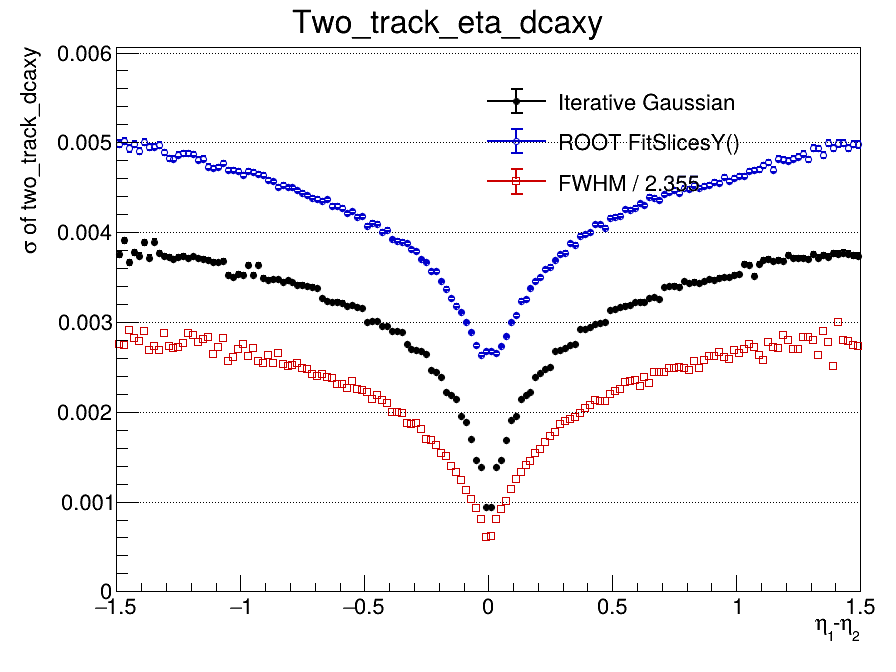

The file beside this chart, header and first rows:
x_low, x_high, x_center, entries, iterative_mean, iterative_mean_error, iterative_sigma, iterative_sigma_error, iterative_chi2_ndf, iterative_iterations, iterative_fit_status, fitslicesy_sigma, fitslicesy_sigma_error, fwhm, fwhm_sigma
-1.5, -1.48, -1.49, 37598, -3.3811188273e-05, 2.54752938355e-05, 0.003757, 2.8943073059e-05, 18.95, 7, 0, 0.004986, 3.65249976548e-05, 0.006489, 0.002756
-1.48, -1.46, -1.47, 39077, 1.2657401712e-05, 2.53929078951e-05, 0.003912, 2.83517177013e-05, 18.99, 5, 0, 0.005015, 3.52176584538e-05, 0.006449, 0.002738
-1.46, -1.44, -1.45, 40667, -5.18232576253e-05, 2.3564289596e-05, 0.003662, 2.56677744882e-05, 14.6, 6, 0, 0.004934, 3.71939486021e-05, 0.006861, 0.002914
-1.44, -1.42, -1.43, 42310, 7.4003482726e-05, 2.41301168987e-05, 0.003774, 2.69224124249e-05, 16.63, 7, 0, 0.004983, 3.4407417627e-05, 0.006646, 0.002822
-1.42, -1.4, -1.41, 43859, 2.1719468765e-05, 2.33609629234e-05, 0.003739, 2.6153534225e-05, 18.75, 6, 0, 0.004901, 3.39833217818e-05, 0.006575, 0.002792
-1.4, -1.38, -1.39, 46029, -2.27311798052e-05, 2.32033592333e-05, 0.003887, 2.57041965129e-05, 21.43, 5, 0, 0.005005, 3.3450052743e-05, 0.006835, 0.002903
-1.38, -1.36, -1.37, 47085, 2.01881878008e-05, 2.23767433721e-05, 0.003717, 2.48333691484e-05, 20.72, 6, 0, 0.00495, 3.37895650785e-05, 0.006336, 0.002691
-1.36, -1.34, -1.35, 49104, -4.6583587984e-06, 2.24826850448e-05, 0.003894, 2.4861190341e-05, 23.75, 5, 0, 0.004953, 3.11352874948e-05, 0.006438, 0.002734
-1.34, -1.32, -1.33, 50949, 2.49972616028e-05, 2.19344222536e-05, 0.00377, 2.44485472756e-05, 20.36, 7, 0, 0.004969, 3.13043339482e-05, 0.006341, 0.002693
-1.32, -1.3, -1.31, 52715, -2.20329684662e-05, 2.11671270584e-05, 0.00373, 2.37579123341e-05, 23.46, 6, 0, 0.004889, 3.01839478662e-05, 0.006763, 0.002872
-1.3, -1.28, -1.29, 54544, 4.57010329214e-06, 2.07180540129e-05, 0.003721, 2.30586961315e-05, 24.14, 5, 0, 0.004822, 2.98221921756e-05, 0.006427, 0.002729
-1.28, -1.26, -1.27, 56189, 1.90484996104e-05, 2.02143756828e-05, 0.003696, 2.25558731597e-05, 26.19, 5, 0, 0.004818, 2.92119073931e-05, 0.006391, 0.002714
-1.26, -1.24, -1.25, 58244, 2.74582930709e-06, 2.00906461242e-05, 0.003725, 2.25959456105e-05, 27.16, 5, 0, 0.00486, 2.89883502902e-05, 0.006409, 0.002722
-1.24, -1.22, -1.23, 59775, -4.35628746843e-05, 1.99181287176e-05, 0.003734, 2.22778381475e-05, 26.36, 6, 0, 0.004879, 2.8339430307e-05, 0.006515, 0.002767
-1.22, -1.2, -1.21, 61832, 1.28448035912e-05, 1.94364406225e-05, 0.003717, 2.14805519983e-05, 24.48, 6, 0, 0.004877, 2.84761734482e-05, 0.006773, 0.002876
-1.2, -1.18, -1.19, 63810, -2.69955166332e-05, 1.92268982848e-05, 0.003729, 2.15599559561e-05, 27.84, 6, 0, 0.00487, 2.74036293874e-05, 0.006716, 0.002852
-1.18, -1.16, -1.17, 65176, -5.13993425622e-07, 1.88191705444e-05, 0.003706, 2.08126911578e-05, 26.57, 5, 0, 0.004804, 2.69882897864e-05, 0.006533, 0.002774
-1.16, -1.14, -1.15, 67857, 1.84956301085e-05, 1.84667181211e-05, 0.003706, 2.05153288252e-05, 28.71, 5, 0, 0.004818, 2.66252853193e-05, 0.006623, 0.002813
-1.14, -1.12, -1.13, 69676, -3.002603143e-05, 1.80652212379e-05, 0.003692, 1.99153236929e-05, 28.66, 5, 0, 0.004728, 2.52233843904e-05, 0.006681, 0.002837
-1.12, -1.1, -1.11, 71428, -2.13502563407e-05, 1.76891340346e-05, 0.003669, 1.95554903768e-05, 33.65, 5, 0, 0.004712, 2.54445554555e-05, 0.006225, 0.002643
-1.1, -1.08, -1.09, 72737, -1.93773451366e-06, 1.750653608e-05, 0.003664, 1.93721988839e-05, 33.65, 5, 0, 0.004725, 2.50174129685e-05, 0.006402, 0.002719
-1.08, -1.06, -1.07, 75324, 2.68281370745e-05, 1.7317519407e-05, 0.003682, 1.91046095242e-05, 32.05, 5, 0, 0.004769, 2.4669622077e-05, 0.006632, 0.002816
-1.06, -1.04, -1.05, 77361, 6.80548192765e-06, 1.6723292006e-05, 0.003525, 1.88394005244e-05, 34.9, 7, 0, 0.004693, 2.42761922322e-05, 0.006038, 0.002564
-1.04, -1.02, -1.03, 79882, 2.1181803591e-06, 1.62854453832e-05, 0.003498, 1.82886618427e-05, 37.21, 6, 0, 0.004691, 2.44635101327e-05, 0.006158, 0.002615
-1.02, -1, -1.01, 80880, 2.39013034484e-05, 1.63847190142e-05, 0.003534, 1.82873420971e-05, 34.17, 7, 0, 0.004679, 2.34594919011e-05, 0.006364, 0.002703
-1, -0.98, -0.99, 83631, -1.08943959347e-05, 1.60467622119e-05, 0.003527, 1.79055838139e-05, 32.6, 7, 0, 0.004638, 2.28397282056e-05, 0.006493, 0.002757
-0.98, -0.96, -0.97, 85102, 7.22271246367e-06, 1.59626341438e-05, 0.003634, 1.76530253289e-05, 41.29, 5, 0, 0.00468, 2.30011594903e-05, 0.006174, 0.002622
-0.96, -0.94, -0.95, 87256, 1.53639679916e-05, 1.57341666967e-05, 0.003528, 1.74331435447e-05, 32.51, 7, 0, 0.004665, 2.26772339278e-05, 0.006368, 0.002704
-0.94, -0.92, -0.93, 89673, -6.29349970513e-06, 1.55605627084e-05, 0.003638, 1.72025383088e-05, 45.56, 5, 0, 0.004652, 2.20462759291e-05, 0.006032, 0.002562
-0.92, -0.9, -0.91, 91578, 3.50928165541e-06, 1.51188937001e-05, 0.00349, 1.7058496592e-05, 46.8, 6, 0, 0.004632, 2.18677100638e-05, 0.005997, 0.002546
-0.9, -0.88, -0.89, 93610, -3.60009448858e-06, 1.48148644903e-05, 0.003472, 1.65244732048e-05, 42.3, 5, 0, 0.00458, 2.1685028955e-05, 0.006197, 0.002632
-0.88, -0.86, -0.87, 96192, 2.46397624618e-06, 1.46322714021e-05, 0.003473, 1.62816136091e-05, 45.61, 5, 0, 0.004564, 2.1216908979e-05, 0.005997, 0.002546
-0.86, -0.84, -0.85, 98061, 3.5277892476e-06, 1.44487828769e-05, 0.003475, 1.60693571608e-05, 43.42, 5, 0, 0.004506, 2.03555225117e-05, 0.006256, 0.002657
-0.84, -0.82, -0.83, 100223, 1.83353787678e-06, 1.41499941223e-05, 0.003447, 1.57820297736e-05, 50.79, 5, 0, 0.004525, 2.0654435947e-05, 0.005956, 0.002529
-0.82, -0.8, -0.81, 102671, 2.0239306133e-05, 1.40805001592e-05, 0.003463, 1.56665126391e-05, 50.94, 5, 0, 0.004498, 1.99497081153e-05, 0.005905, 0.002508
-0.8, -0.78, -0.79, 105102, 7.19687301859e-06, 1.37824141394e-05, 0.003444, 1.52397414229e-05, 49.76, 5, 0, 0.004497, 1.99480086708e-05, 0.005937, 0.002521
-0.78, -0.76, -0.77, 106764, -6.86113321656e-06, 1.35010363984e-05, 0.003414, 1.49201509703e-05, 53.19, 5, 0, 0.004466, 1.99746753777e-05, 0.00598, 0.00254
-0.76, -0.74, -0.75, 109853, -4.20204511429e-06, 1.33138177039e-05, 0.003414, 1.47981567504e-05, 58.78, 5, 0, 0.004439, 1.93792904241e-05, 0.005863, 0.00249
-0.74, -0.72, -0.73, 111324, -1.74134274142e-05, 1.31248270257e-05, 0.003399, 1.44418806357e-05, 55.88, 5, 0, 0.00441, 1.93549949038e-05, 0.005842, 0.002481
-0.72, -0.7, -0.71, 113929, 1.55799657243e-05, 1.29336574894e-05, 0.003392, 1.42188876846e-05, 57.13, 5, 0, 0.004383, 1.88632537651e-05, 0.005712, 0.002426
-0.7, -0.68, -0.69, 116606, -6.65683076966e-06, 1.27120529851e-05, 0.003379, 1.40662975968e-05, 65.82, 5, 0, 0.00437, 1.87312608421e-05, 0.005645, 0.002397
-0.68, -0.66, -0.67, 119563, 2.05746286667e-06, 1.24971137819e-05, 0.003267, 1.40188032368e-05, 57.54, 6, 0, 0.004351, 1.86291124512e-05, 0.005697, 0.002419
-0.66, -0.64, -0.65, 121441, -1.03789160384e-05, 1.22183278136e-05, 0.003233, 1.36693311486e-05, 61.43, 6, 0, 0.004365, 1.88270345131e-05, 0.005623, 0.002388
-0.64, -0.62, -0.63, 124503, 9.98759758568e-06, 1.19718433533e-05, 0.00322, 1.33173179937e-05, 64.47, 5, 0, 0.004291, 1.81973108612e-05, 0.005595, 0.002376
-0.62, -0.6, -0.61, 125892, -6.32258333752e-06, 1.19359386698e-05, 0.003225, 1.33930784496e-05, 69.17, 5, 0, 0.004292, 1.78818217518e-05, 0.005434, 0.002308
-0.6, -0.58, -0.59, 128453, -1.66517848511e-06, 1.17473845427e-05, 0.003215, 1.31117731922e-05, 69.13, 5, 0, 0.004269, 1.76280045892e-05, 0.005434, 0.002308
-0.58, -0.56, -0.57, 130674, 8.7420714927e-06, 1.14491098192e-05, 0.003176, 1.27173461944e-05, 73.84, 5, 0, 0.004209, 1.77084518629e-05, 0.005323, 0.00226
-0.56, -0.54, -0.55, 132831, 1.5796398668e-05, 1.14097362651e-05, 0.003188, 1.26693461025e-05, 71.47, 5, 0, 0.004233, 1.76061769604e-05, 0.005512, 0.002341
-0.54, -0.52, -0.53, 136055, -3.13259044054e-06, 1.11327379609e-05, 0.003162, 1.2339607334e-05, 80.36, 5, 0, 0.004174, 1.71936855581e-05, 0.005299, 0.00225
-0.52, -0.5, -0.51, 138378, -7.95554377794e-06, 1.10173394898e-05, 0.003156, 1.22607253082e-05, 85.73, 5, 0, 0.004178, 1.71981120482e-05, 0.00529, 0.002246
-0.5, -0.48, -0.49, 140913, -1.20539385625e-06, 1.06329291853e-05, 0.003003, 1.1880864075e-05, 74.1, 6, 0, 0.004072, 1.65650733693e-05, 0.005225, 0.002219
-0.48, -0.46, -0.47, 144012, 3.49979782996e-06, 1.05606466723e-05, 0.00301, 1.19825762911e-05, 89.18, 6, 0, 0.004107, 1.64586993298e-05, 0.005056, 0.002147
-0.46, -0.44, -0.45, 147217, -1.48728859156e-05, 1.04450576188e-05, 0.003009, 1.17954110168e-05, 87.96, 6, 0, 0.004093, 1.62403101129e-05, 0.005148, 0.002186
-0.44, -0.42, -0.43, 149133, -1.22395027074e-06, 1.00747070751e-05, 0.002952, 1.123204711e-05, 90.6, 5, 0, 0.004002, 1.61250113467e-05, 0.005015, 0.00213
-0.42, -0.4, -0.41, 150151, 4.3478901495e-06, 1.00801814547e-05, 0.002959, 1.13072383126e-05, 96.44, 5, 0, 0.004027, 1.62999662981e-05, 0.004942, 0.002099
-0.4, -0.38, -0.39, 153387, 8.12068613966e-06, 9.68488359584e-06, 0.002903, 1.08707365013e-05, 115.6, 5, 0, 0.003923, 1.58346412701e-05, 0.004715, 0.002002
-0.38, -0.36, -0.37, 156020, -1.17429252791e-05, 9.59483947692e-06, 0.002901, 1.07746115823e-05, 120.9, 5, 0, 0.003906, 1.55973209247e-05, 0.004693, 0.001993
-0.36, -0.34, -0.35, 158672, -1.08435738982e-05, 9.44661318096e-06, 0.002885, 1.05784205743e-05, 124.7, 5, 0, 0.003894, 1.55496967549e-05, 0.004679, 0.001987
-0.34, -0.32, -0.33, 160549, 1.57651814701e-05, 9.25487064064e-06, 0.002756, 1.05998167621e-05, 125.8, 7, 0, 0.003877, 1.5484238807e-05, 0.00442, 0.001877
-0.32, -0.3, -0.31, 162947, 6.93674610019e-06, 8.92397150449e-06, 0.002704, 1.01547208791e-05, 137.7, 6, 0, 0.003808, 1.53643199389e-05, 0.004388, 0.001863
... 90 more rows
